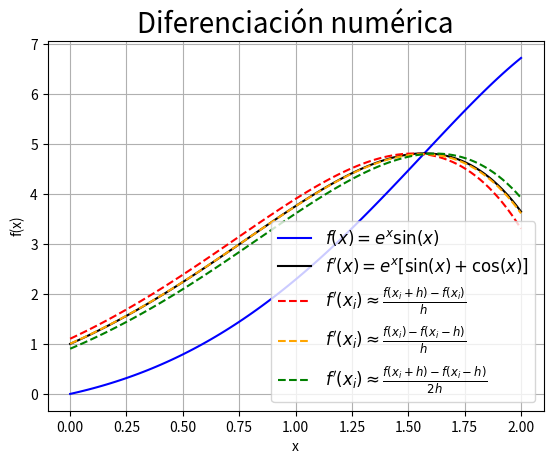

Reproduce this figure in Python.
import numpy as np
import sympy as sp
import matplotlib.pyplot as plt

# Variable, función y derivada simbólicas
x = sp.Symbol('x')

f = sp.exp(x) * sp.sin(x)

df = sp.diff(f, x)

# Funcion y derivada numérica
fn = sp.lambdify(x, f, 'numpy')

dfn = sp.lambdify(x, df, 'numpy')

# intervalo de valores
xn = np.linspace(0, 2, 100)

# Paso
h = 0.1

# Diferencias finitas

def DF_Adelante(f, xn, h):
    return (f(xn + h) - f(xn)) / h

def DF_Atras(f, xn, h):
    return (f(xn) - f(xn - h)) / h

def DF_Centrada(f, xn, h):
    return (f(xn + h) - f(xn - h)) / (2*h)

# Diferencias finitas evaluadas
DFAd = DF_Adelante(fn, xn, h)

DFAt = DF_Atras(fn, xn, h)

DFC = DF_Centrada(fn, xn, h)

# graficas
plt.plot(xn, fn(xn), color='blue',
         label=r'$f(x)=e^x\sin(x)$')

plt.plot(xn, dfn(xn), color='black',
         label=r"$f'(x)=e^x[\sin(x)+\cos(x)]$")

plt.plot(xn, DFAd, '--', color='red',
         label=r"$ f'(x_i) \approx \frac{f(x_i + h) - f(x_i)}{h}$")

plt.plot(xn, DFC, '--', color='orange',
         label=r"$ f'(x_i) \approx \frac{f(x_i) - f(x_i - h)}{h}$")

plt.plot(xn, DFAt, '--', color='green',
         label=r"$ f'(x_i) \approx \frac{f(x_i + h) - f(x_i - h)}{2h}$")

# Etiquetas

plt.xlabel('x')

plt.ylabel('f(x)')

plt.title('Diferenciación numérica', fontsize=20)

plt.legend(fontsize=12)

plt.grid()

plt.show()
